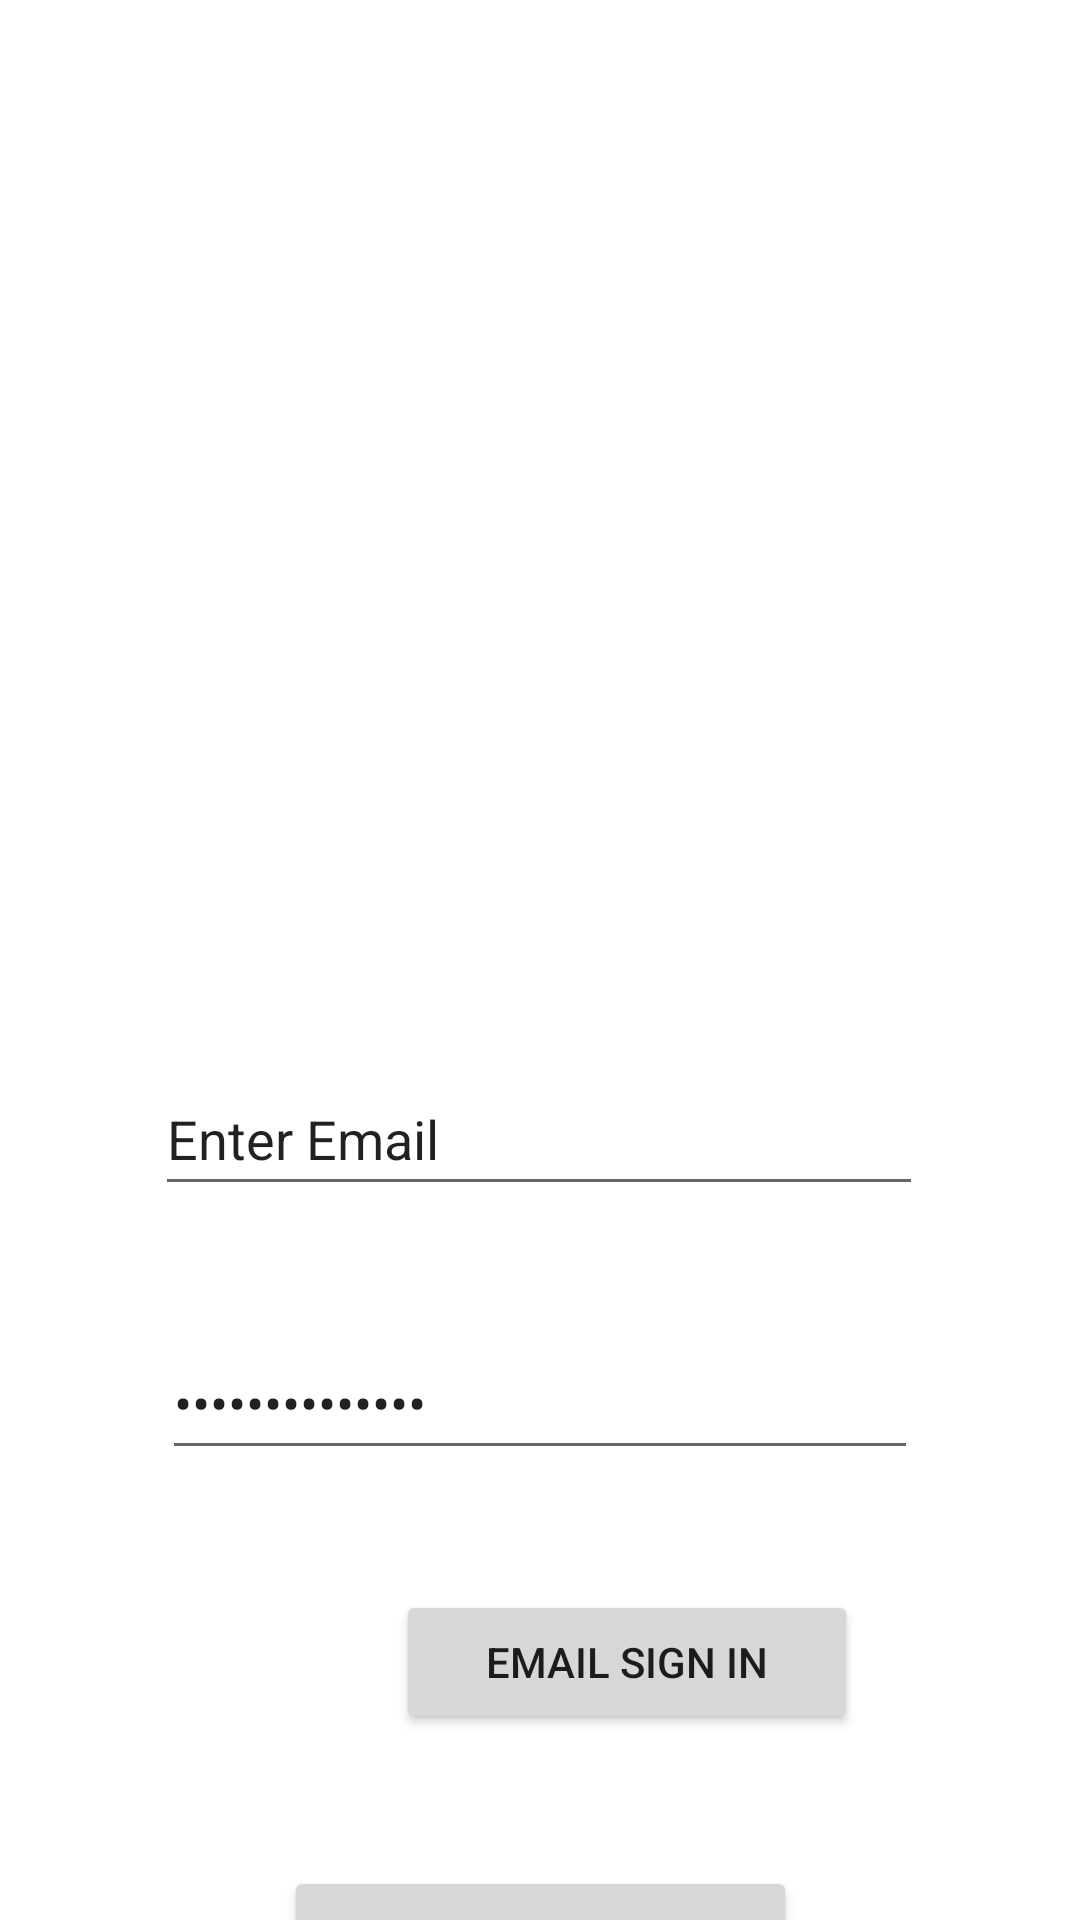

Layout XML and referenced resources for this Android screen:
<!-- AndroidManifest.xml: application theme Theme.Edakitari -->
<!-- res/layout/sign_in.xml -->
<?xml version="1.0" encoding="utf-8"?>
<androidx.constraintlayout.widget.ConstraintLayout xmlns:android="http://schemas.android.com/apk/res/android"
    xmlns:app="http://schemas.android.com/apk/res-auto"
    xmlns:tools="http://schemas.android.com/tools"
    android:layout_width="match_parent"
    android:layout_height="match_parent">

    <ImageView
        android:id="@+id/sing_in_image"
        android:layout_width="232dp"
        android:layout_height="194dp"
        android:layout_marginStart="198dp"
        android:layout_marginTop="56dp"
        android:layout_marginEnd="189dp"
        android:contentDescription="@string/sign_in_icon"
        app:layout_constraintEnd_toEndOf="parent"
        app:layout_constraintHorizontal_bias="0.524"
        app:layout_constraintStart_toStartOf="parent"
        app:layout_constraintTop_toTopOf="parent"
        app:srcCompat="@drawable/ic_baseline_verified_user_24" />

    <Button
        android:id="@+id/google_sign_btn"
        android:layout_width="171dp"
        android:layout_height="48dp"
        android:layout_marginTop="372dp"
        android:text="@string/google_sign_in"
        app:layout_constraintEnd_toEndOf="parent"
        app:layout_constraintStart_toStartOf="parent"
        app:layout_constraintTop_toBottomOf="@+id/sing_in_image" />

    <EditText
        android:id="@+id/email_input"
        android:layout_width="256dp"
        android:layout_height="48dp"
        android:layout_marginTop="104dp"
        android:ems="10"
        android:importantForAutofill="no"
        android:inputType="textEmailAddress"
        android:labelFor="@id/email_sign_in"
        android:text="Enter Email"
        app:layout_constraintEnd_toEndOf="parent"
        app:layout_constraintHorizontal_bias="0.496"
        app:layout_constraintStart_toStartOf="parent"
        app:layout_constraintTop_toBottomOf="@+id/sing_in_image" />

    <EditText
        android:id="@+id/password_sign_in"
        android:layout_width="252dp"
        android:layout_height="48dp"
        android:layout_marginTop="40dp"
        android:ems="10"
        android:inputType="textPassword"
        android:text="Enter Password"
        app:layout_constraintEnd_toEndOf="parent"
        app:layout_constraintStart_toStartOf="parent"
        app:layout_constraintTop_toBottomOf="@+id/email_input" />

    <Button
        android:id="@+id/email_sign_in"
        android:layout_width="154dp"
        android:layout_height="48dp"
        android:layout_marginStart="132dp"
        android:layout_marginTop="40dp"
        android:layout_marginEnd="125dp"
        android:text="@string/email_sign_in"
        app:layout_constraintEnd_toEndOf="parent"
        app:layout_constraintHorizontal_bias="0.0"
        app:layout_constraintStart_toStartOf="parent"
        app:layout_constraintTop_toBottomOf="@+id/password_sign_in" />
</androidx.constraintlayout.widget.ConstraintLayout>
<!-- resources referenced by this layout -->
<resources>
  <string name="email_sign_in">Email Sign In</string>
  <string name="google_sign_in">Google Sign In</string>
  <string name="sign_in_icon">Sign In Icon</string>
  <style name="Theme.Edakitari" parent="Theme.MaterialComponents.DayNight.DarkActionBar">
          
          <item name="colorPrimary">@color/purple_500</item>
          <item name="colorPrimaryVariant">@color/purple_700</item>
          <item name="colorOnPrimary">@color/white</item>
          
          <item name="colorSecondary">@color/teal_200</item>
          <item name="colorSecondaryVariant">@color/teal_700</item>
          <item name="colorOnSecondary">@color/black</item>
          
          <item name="android:statusBarColor" tools:targetApi="l">?attr/colorPrimaryVariant</item>
          
      </style>
  <!-- not gathered from this repository: default colours our renderer supplied (Android Studio template values) -->
  <color name="purple_500">#FF6200EE</color>
  <color name="purple_700">#FF3700B3</color>
  <color name="teal_200">#FF03DAC5</color>
  <color name="teal_700">#FF018786</color>
  <color name="black">#FF000000</color>
  <color name="white">#FFFFFFFF</color>
</resources>
